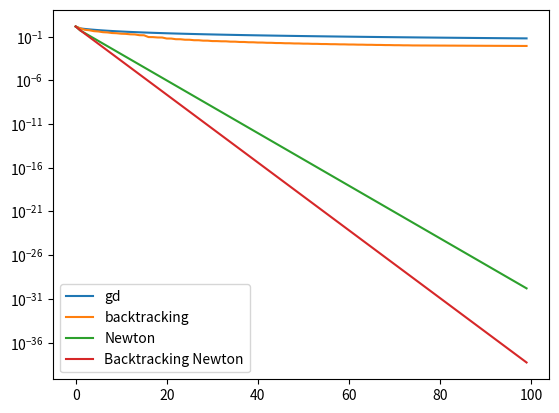

Write Python code to recreate this figure.
import numpy as np

def F(x):
    return x[0]**3 + 10*x[1]**2
def gF(x):
    return np.array([3*x[0]**2,20*x[1]])
def hF(x):
    return np.array([[6*x[0],0],[0,20]])

import matplotlib.pyplot as plt

x_gd = [np.array([1.0,1.0])]
alpha = 0.05
T = 100
for i in range(T-1):
    x = x_gd[-1]
    x_gd += [x-alpha*gF(x)]


x_bl = [np.array([1.0,1.0])]
beta = 0.9
gamma = 0.5
T = 100
for i in range(T-1):
    x = x_bl[-1]
    v = -gF(x)
    alpha = 1
    e = F(x + alpha*v) - F(x) + gamma*alpha*np.sum(v**2)
    while e > 0:
        alpha = alpha*beta
        e = F(x + alpha*v) - F(x) + gamma*alpha*np.sum(v**2)
    x_bl += [x+alpha*v]

r_gd = np.linalg.norm(np.array(x_gd),axis=1)
r_bl = np.linalg.norm(np.array(x_bl),axis=1)
it = np.arange(T)
plt.plot(it,r_gd,label='gd')
plt.plot(it,r_bl,label='backtracking')
plt.yscale('log')
plt.legend()

import matplotlib.pyplot as plt

x_nt = [np.array([1.0,1.0])]
T = 100
for i in range(T-1):
    x = x_nt[-1]
    x_nt += [x-np.linalg.inv(hF(x))@gF(x)]


x_ntbl = [np.array([1.0,1.0])]
beta = 0.9
gamma = 0.5
T = 100
for i in range(T-1):
    x = x_ntbl[-1]
    v = -np.linalg.inv(hF(x))@gF(x)
    alpha = 2
    e = F(x + alpha*v) - F(x) - gamma*alpha*np.sum(gF(x)*v)
    while e > 0:
        alpha = alpha*beta
        e = F(x + alpha*v) - F(x) - gamma*alpha*np.sum(gF(x)*v)
    x_ntbl += [x+alpha*v]

r_nt = np.linalg.norm(np.array(x_nt),axis=1)
r_ntbl = np.linalg.norm(np.array(x_ntbl),axis=1)
it = np.arange(T)
plt.plot(it,r_nt,label='Newton')
plt.plot(it,r_ntbl,label='Backtracking Newton')
plt.yscale('log')
plt.legend()
